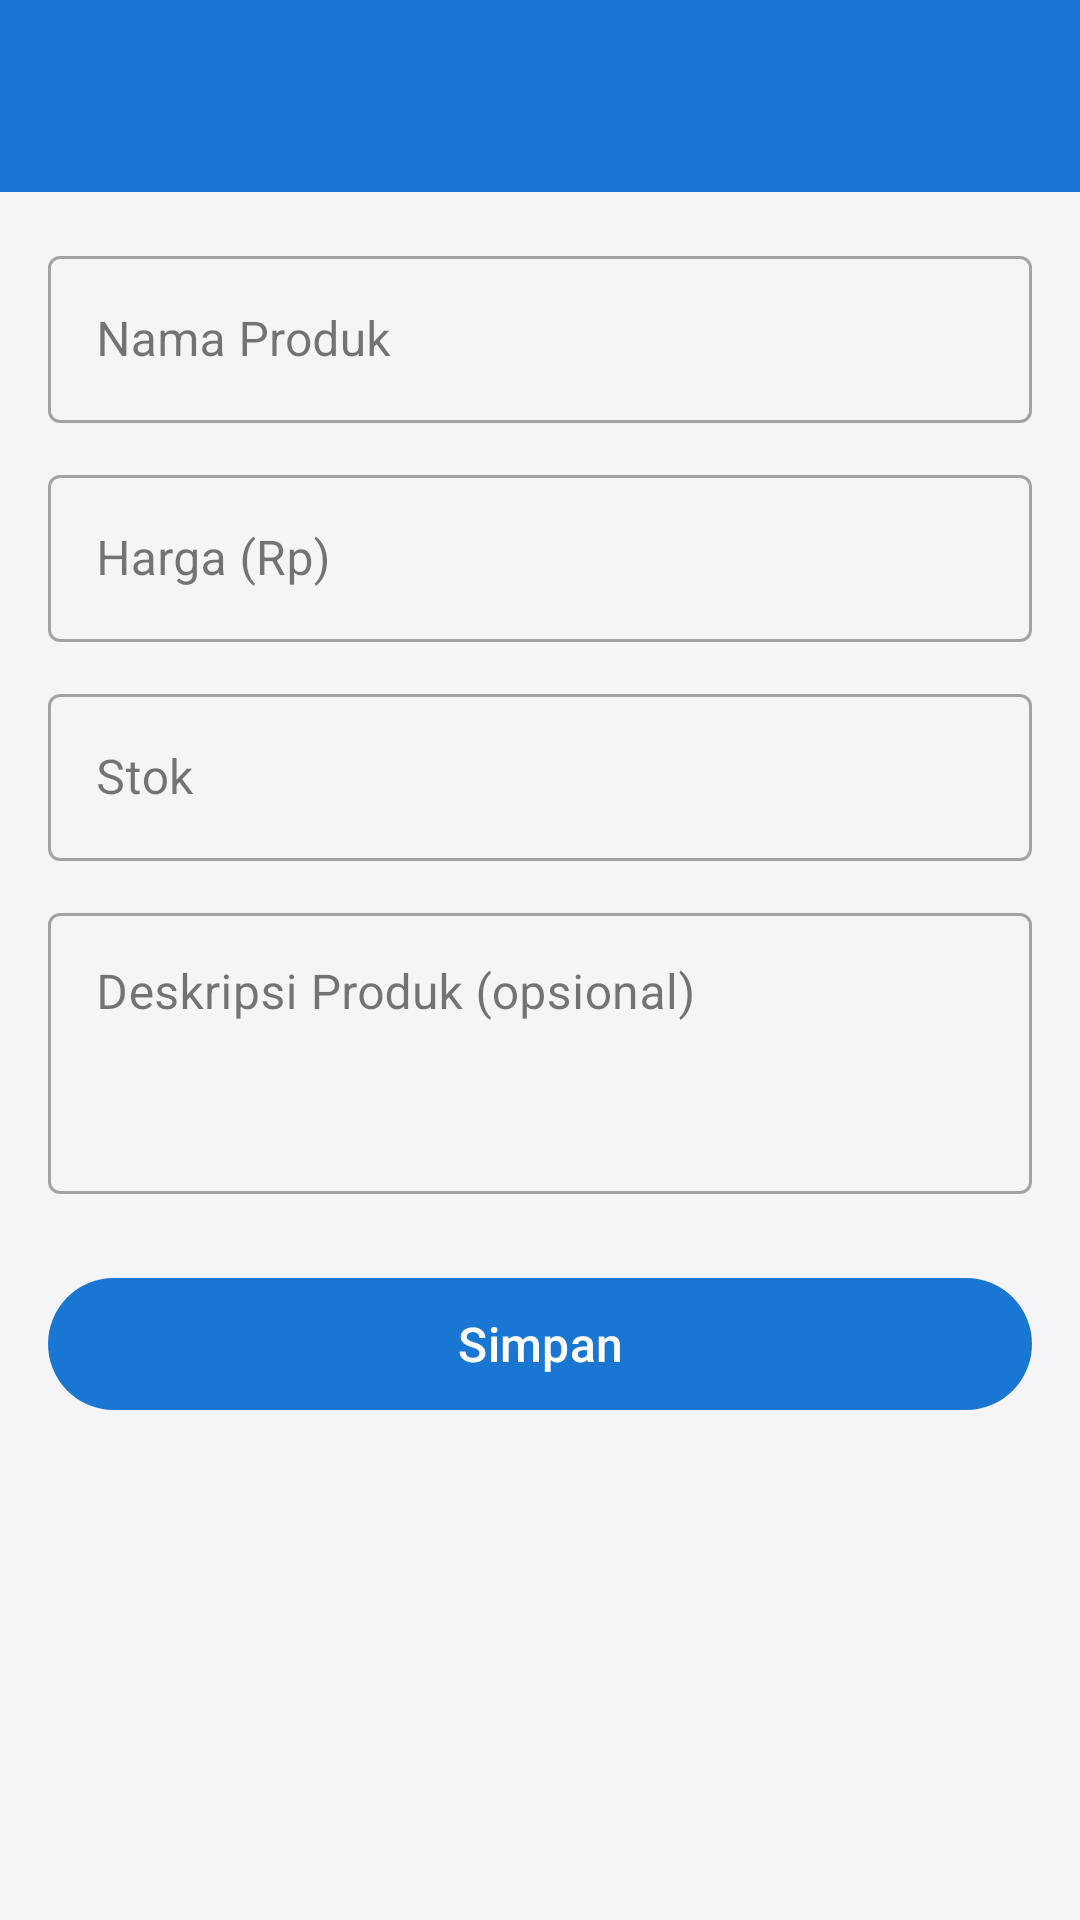

Here is an Android app screen rendered from its layout file. Give the layout XML and the strings, colors and styles it references.
<!-- AndroidManifest.xml: application theme Theme.MiniKasir -->
<!-- res/layout/activity_add_edit_product.xml -->
<?xml version="1.0" encoding="utf-8"?>
<LinearLayout xmlns:android="http://schemas.android.com/apk/res/android"
    xmlns:app="http://schemas.android.com/apk/res-auto"
    android:layout_width="match_parent"
    android:layout_height="match_parent"
    android:orientation="vertical">

    <com.google.android.material.appbar.MaterialToolbar
        android:id="@+id/toolbar"
        android:layout_width="match_parent"
        android:layout_height="?attr/actionBarSize"
        android:background="?attr/colorPrimary"
        app:titleTextColor="@color/white"
        app:navigationIconTint="@color/white" />

    <ScrollView
        android:layout_width="match_parent"
        android:layout_height="match_parent"
        android:padding="16dp">

        <LinearLayout
            android:layout_width="match_parent"
            android:layout_height="wrap_content"
            android:orientation="vertical">

            <com.google.android.material.textfield.TextInputLayout
                android:id="@+id/tilName"
                style="@style/Widget.MaterialComponents.TextInputLayout.OutlinedBox"
                android:layout_width="match_parent"
                android:layout_height="wrap_content"
                android:layout_marginBottom="12dp"
                android:hint="@string/hint_product_name">

                <com.google.android.material.textfield.TextInputEditText
                    android:id="@+id/etName"
                    android:layout_width="match_parent"
                    android:layout_height="wrap_content"
                    android:inputType="textCapWords" />

            </com.google.android.material.textfield.TextInputLayout>

            <com.google.android.material.textfield.TextInputLayout
                android:id="@+id/tilPrice"
                style="@style/Widget.MaterialComponents.TextInputLayout.OutlinedBox"
                android:layout_width="match_parent"
                android:layout_height="wrap_content"
                android:layout_marginBottom="12dp"
                android:hint="@string/hint_product_price">

                <com.google.android.material.textfield.TextInputEditText
                    android:id="@+id/etPrice"
                    android:layout_width="match_parent"
                    android:layout_height="wrap_content"
                    android:inputType="number" />

            </com.google.android.material.textfield.TextInputLayout>

            <com.google.android.material.textfield.TextInputLayout
                android:id="@+id/tilStock"
                style="@style/Widget.MaterialComponents.TextInputLayout.OutlinedBox"
                android:layout_width="match_parent"
                android:layout_height="wrap_content"
                android:layout_marginBottom="12dp"
                android:hint="@string/hint_product_stock">

                <com.google.android.material.textfield.TextInputEditText
                    android:id="@+id/etStock"
                    android:layout_width="match_parent"
                    android:layout_height="wrap_content"
                    android:inputType="number" />

            </com.google.android.material.textfield.TextInputLayout>

            <com.google.android.material.textfield.TextInputLayout
                android:id="@+id/tilDescription"
                style="@style/Widget.MaterialComponents.TextInputLayout.OutlinedBox"
                android:layout_width="match_parent"
                android:layout_height="wrap_content"
                android:layout_marginBottom="24dp"
                android:hint="@string/hint_product_desc">

                <com.google.android.material.textfield.TextInputEditText
                    android:id="@+id/etDescription"
                    android:layout_width="match_parent"
                    android:layout_height="wrap_content"
                    android:gravity="top"
                    android:inputType="textMultiLine"
                    android:lines="3" />

            </com.google.android.material.textfield.TextInputLayout>

            <com.google.android.material.button.MaterialButton
                android:id="@+id/btnSave"
                android:layout_width="match_parent"
                android:layout_height="52dp"
                android:layout_marginBottom="12dp"
                android:text="@string/btn_save"
                android:textSize="16sp" />

            <com.google.android.material.button.MaterialButton
                android:id="@+id/btnDelete"
                style="@style/Widget.Material3.Button.OutlinedButton"
                android:layout_width="match_parent"
                android:layout_height="52dp"
                android:text="@string/btn_delete"
                android:textColor="@color/status_failed"
                app:strokeColor="@color/status_failed"
                android:visibility="gone" />

        </LinearLayout>

    </ScrollView>

</LinearLayout>
<!-- resources referenced by this layout -->
<resources>
  <color name="status_failed">#F44336</color>
  <color name="white">#FFFFFF</color>
  <string name="btn_delete">Hapus Produk</string>
  <string name="btn_save">Simpan</string>
  <string name="hint_product_desc">Deskripsi Produk (opsional)</string>
  <string name="hint_product_name">Nama Produk</string>
  <string name="hint_product_price">Harga (Rp)</string>
  <string name="hint_product_stock">Stok</string>
  <style name="Theme.MiniKasir" parent="Theme.Material3.Light.NoActionBar">
          <item name="colorPrimary">@color/primary</item>
          <item name="colorPrimaryVariant">@color/primary_dark</item>
          <item name="colorSecondary">@color/secondary</item>
          <item name="colorSecondaryVariant">@color/secondary_dark</item>
          <item name="android:statusBarColor">@color/primary_dark</item>
          <item name="android:windowBackground">@color/background</item>
      </style>
  <color name="primary">#1976D2</color>
  <color name="primary_dark">#0D47A1</color>
  <color name="secondary">#388E3C</color>
  <color name="secondary_dark">#1B5E20</color>
  <color name="background">#F5F5F7</color>
</resources>
